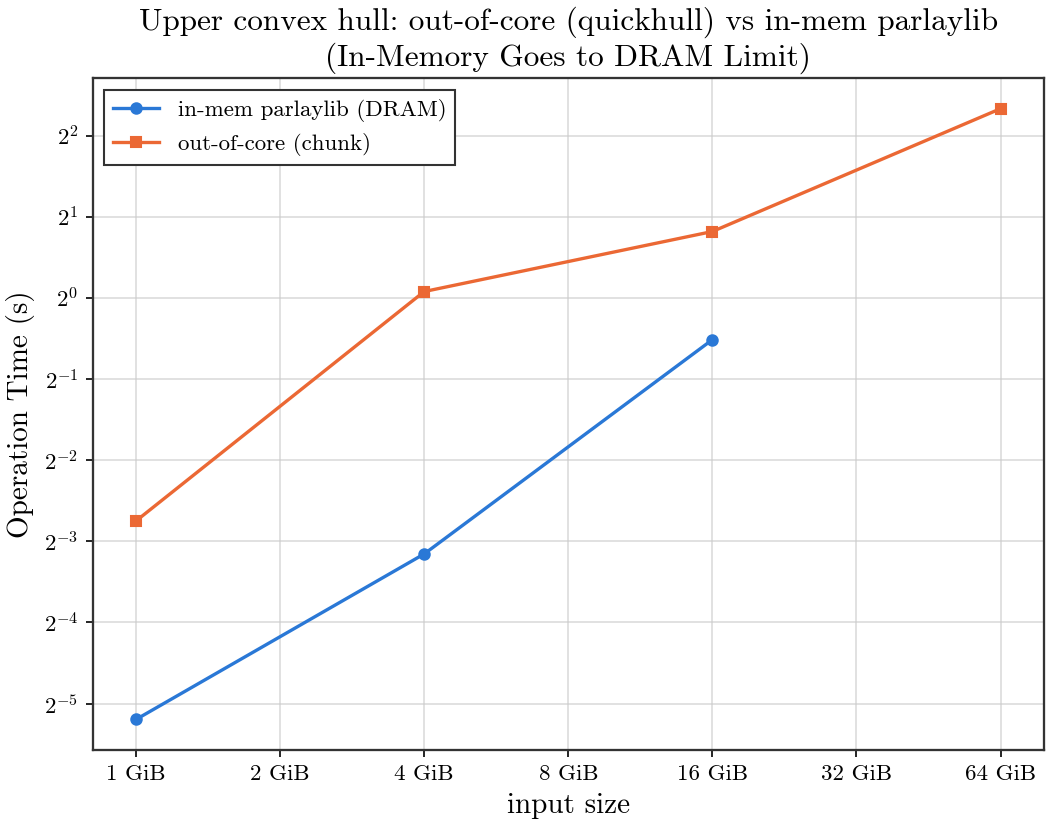

The file beside this chart, header and first rows:
input_bytes, n, build_s, hull_s, inmem_hull_s, count, throughput_gb_s
1073741824, 33554432, 0.0403, 0.1487, 0.02729, 24, 6.723
4294967296, 134217728, 0.1185, 1.055, 0.1122, 30, 3.791
17179869184, 536870912, 0.412, 1.762, 0.6994, 29, 9.083
68719476736, 2147483648, 1.702, 5.03, , 30, 12.72
